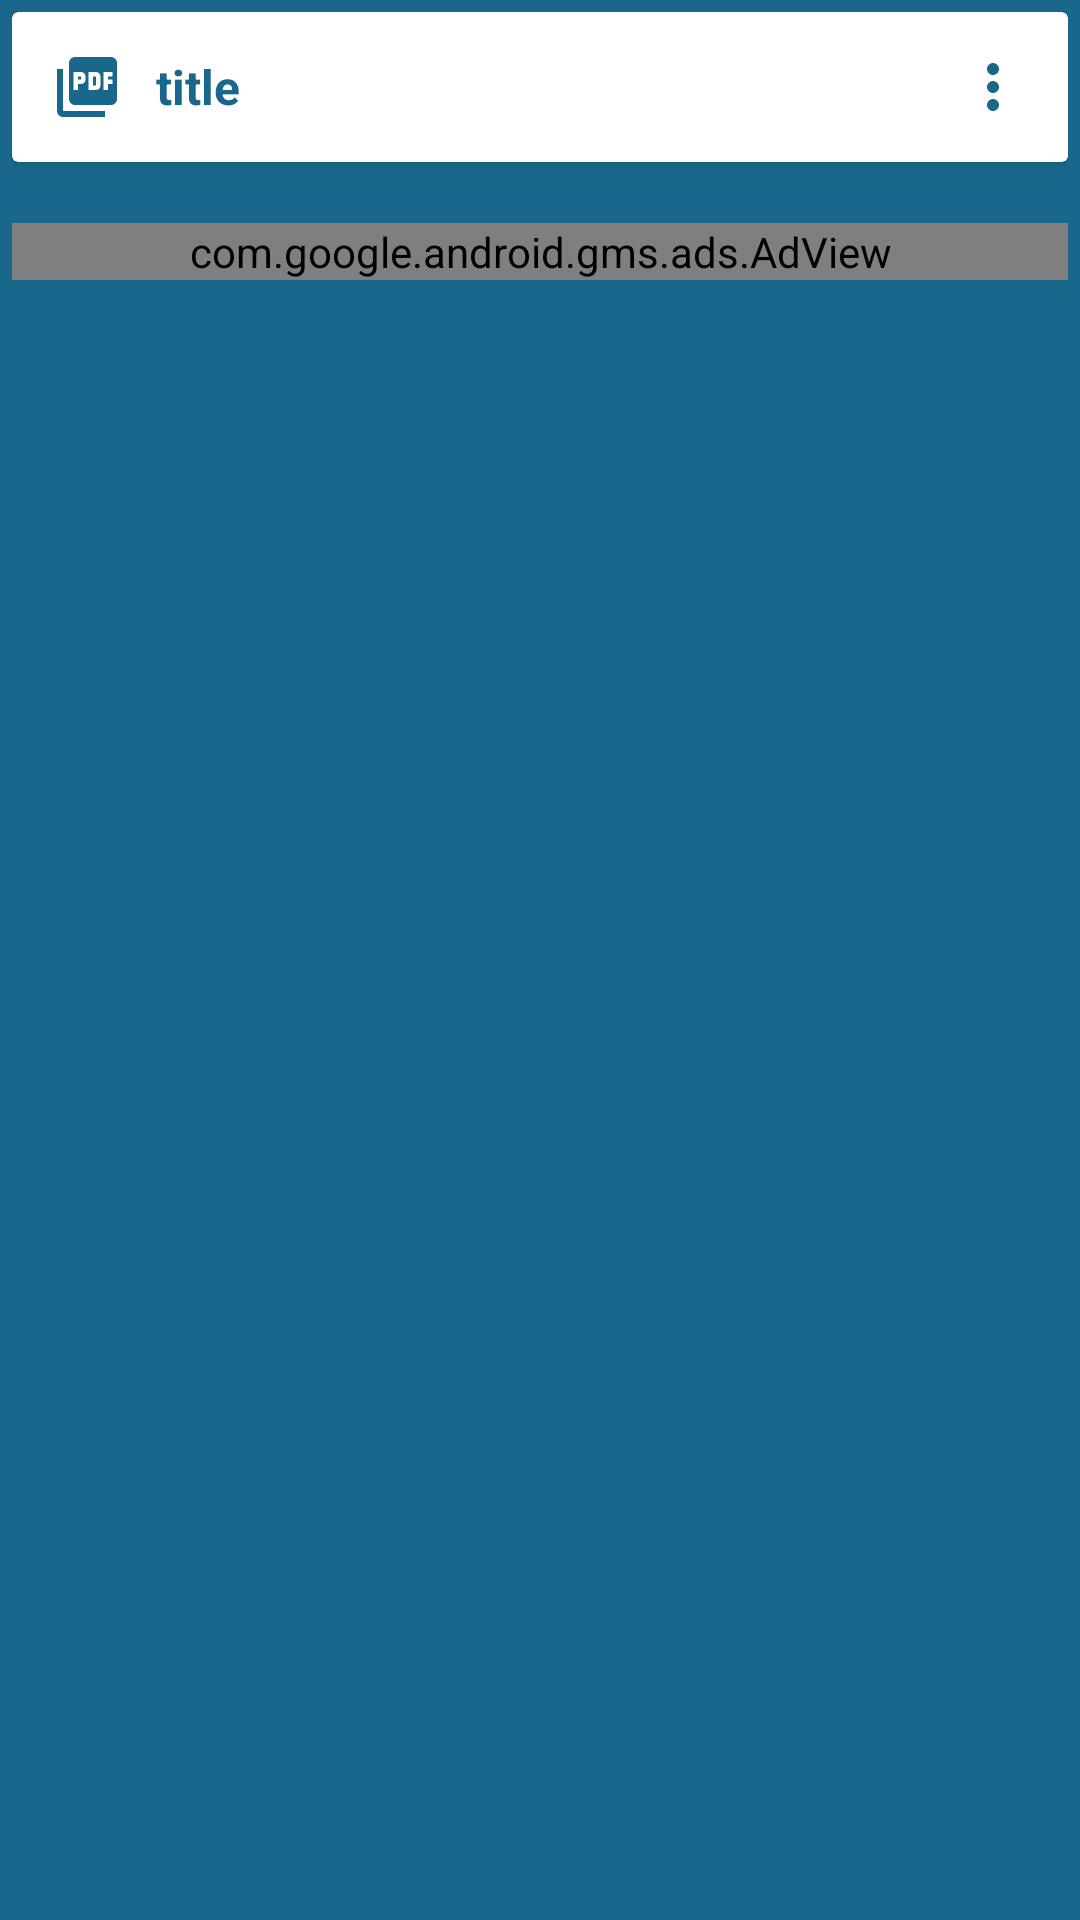

This screen was rendered from an Android layout file. Write that file and the resources it references.
<!-- AndroidManifest.xml: application theme AppTheme -->
<!-- res/layout/pdf_list.xml -->
<?xml version="1.0" encoding="utf-8"?>
<LinearLayout
    xmlns:android="http://schemas.android.com/apk/res/android"
    xmlns:tools="http://schemas.android.com/tools"
    xmlns:ads="http://schemas.android.com/apk/res-auto"
    android:layout_width="match_parent"
    android:layout_height="wrap_content"
    android:background="@color/colordefault_theme"
    android:orientation="vertical"
        tools:ignore="MissingDefaultResource"
        android:padding="4sp">
    <androidx.cardview.widget.CardView
            android:layout_width="match_parent"
            android:layout_height="wrap_content"
        android:background="@drawable/textlayout_bg"
        >
        <FrameLayout
                android:layout_width="match_parent"
                android:layout_height="wrap_content"
                android:layout_margin="5sp">

            <LinearLayout
                    android:layout_width="match_parent"
                    android:layout_height="wrap_content"
                    android:layout_gravity="bottom"
                    android:orientation="horizontal"
                    android:background="#ffffff">
                <ImageView
                        android:layout_width="wrap_content"
                        android:layout_height="match_parent"
                        android:src="@drawable/ic_baseline_picture_as_pdf_24"
                        android:id="@+id/pdf_btn"
                    android:tint="@color/colordefault_theme"
                    android:padding="8sp"/>
                <LinearLayout
                        android:layout_width="0dp"
                        android:layout_weight="1"
                        android:layout_height="match_parent"
                        android:orientation="vertical"
                        android:gravity="center_vertical"
                        android:padding="3sp">
                    <TextView
                            android:id="@+id/title_txt"
                            android:layout_width="wrap_content"
                            android:layout_height="wrap_content"
                            android:textColor="@color/colordefault_theme"
                            android:text="title"
                            android:textSize="16dp"
                        android:textStyle="bold"/>
                    <TextView
                            android:id="@+id/dateTime_txt"
                            android:layout_width="wrap_content"
                            android:layout_height="wrap_content"
                            android:textColor="#706E6E"
                        android:visibility="gone"
                            android:text="title"
                            android:textSize="9dp"/>
                    <TextView
                            android:id="@+id/size_txt"
                            android:layout_width="wrap_content"
                            android:layout_height="wrap_content"
                            android:visibility="gone"
                            android:text="500MB"
                            android:textSize="9dp"/>
                </LinearLayout>
                <ImageView
                        android:layout_width="wrap_content"
                        android:layout_height="match_parent"
                        android:src="@drawable/ic_baseline_more_vert_24"
                        android:id="@+id/settings_btn"
                        android:padding="8sp"
                    android:tint="@color/colordefault_theme"/>
            </LinearLayout>
        </FrameLayout>
    </androidx.cardview.widget.CardView>
    <LinearLayout
        android:id="@+id/adView_lay"
        android:layout_width="match_parent"
        android:layout_height="60dp"
        android:gravity="center_horizontal|center_vertical">
        <com.google.android.gms.ads.AdView
            android:id="@+id/adView"
            android:layout_width="match_parent"
            android:layout_height="wrap_content"
            android:layout_centerHorizontal="true"
            android:layout_alignParentBottom="true"
            ads:adSize="BANNER"
            ads:adUnitId="@string/banner_ad_unit_id">
        </com.google.android.gms.ads.AdView>
    </LinearLayout>





</LinearLayout>
<!-- resources referenced by this layout -->
<resources>
  <color name="colordefault_theme">#19688B</color>
  <!-- drawable ic_baseline_more_vert_24 (drawable) -->
  <vector android:height="24dp" android:tint="#899192"
      android:viewportHeight="24" android:viewportWidth="24"
      android:width="24dp" xmlns:android="http://schemas.android.com/apk/res/android">
      <path android:fillColor="@android:color/white" android:pathData="M12,8c1.1,0 2,-0.9 2,-2s-0.9,-2 -2,-2 -2,0.9 -2,2 0.9,2 2,2zM12,10c-1.1,0 -2,0.9 -2,2s0.9,2 2,2 2,-0.9 2,-2 -0.9,-2 -2,-2zM12,16c-1.1,0 -2,0.9 -2,2s0.9,2 2,2 2,-0.9 2,-2 -0.9,-2 -2,-2z"/>
  </vector>
  <!-- drawable ic_baseline_picture_as_pdf_24 (drawable) -->
  <vector android:height="24dp" android:tint="#899192"
      android:viewportHeight="24" android:viewportWidth="24"
      android:width="24dp" xmlns:android="http://schemas.android.com/apk/res/android">
      <path android:fillColor="@android:color/white" android:pathData="M20,2L8,2c-1.1,0 -2,0.9 -2,2v12c0,1.1 0.9,2 2,2h12c1.1,0 2,-0.9 2,-2L22,4c0,-1.1 -0.9,-2 -2,-2zM11.5,9.5c0,0.83 -0.67,1.5 -1.5,1.5L9,11v2L7.5,13L7.5,7L10,7c0.83,0 1.5,0.67 1.5,1.5v1zM16.5,11.5c0,0.83 -0.67,1.5 -1.5,1.5h-2.5L12.5,7L15,7c0.83,0 1.5,0.67 1.5,1.5v3zM20.5,8.5L19,8.5v1h1.5L20.5,11L19,11v2h-1.5L17.5,7h3v1.5zM9,9.5h1v-1L9,8.5v1zM4,6L2,6v14c0,1.1 0.9,2 2,2h14v-2L4,20L4,6zM14,11.5h1v-3h-1v3z"/>
  </vector>
  <!-- drawable textlayout_bg (drawable-v21) -->
  <?xml version="1.0" encoding="utf-8"?>
      <shape xmlns:android="http://schemas.android.com/apk/res/android"
          android:shape="rectangle">
      <solid android:color="#ffffff"></solid>
          <padding android:left="10dp"
              android:top="3dp"
              android:right="10dp"
              android:bottom="3dp" />
          <corners android:radius="10dp" />
      <stroke android:color="@color/colordefault_theme"
          android:width="1dp"/>
      </shape>
  <string name="banner_ad_unit_id" translatable="false">ca-app-pub-6624065608358661/5619802231</string>
  <style name="AppTheme" parent="Theme.AppCompat.Light.DarkActionBar">
          
          <item name="colorPrimary">@color/colorPrimary</item>
          <item name="colorPrimaryDark">@color/colorPrimaryDark</item>
          <item name="colorAccent">@color/colorAccent</item>
      </style>
  <color name="colorPrimary">#008577</color>
  <color name="colorPrimaryDark">#00574B</color>
  <color name="colorAccent">#D81B60</color>
</resources>
